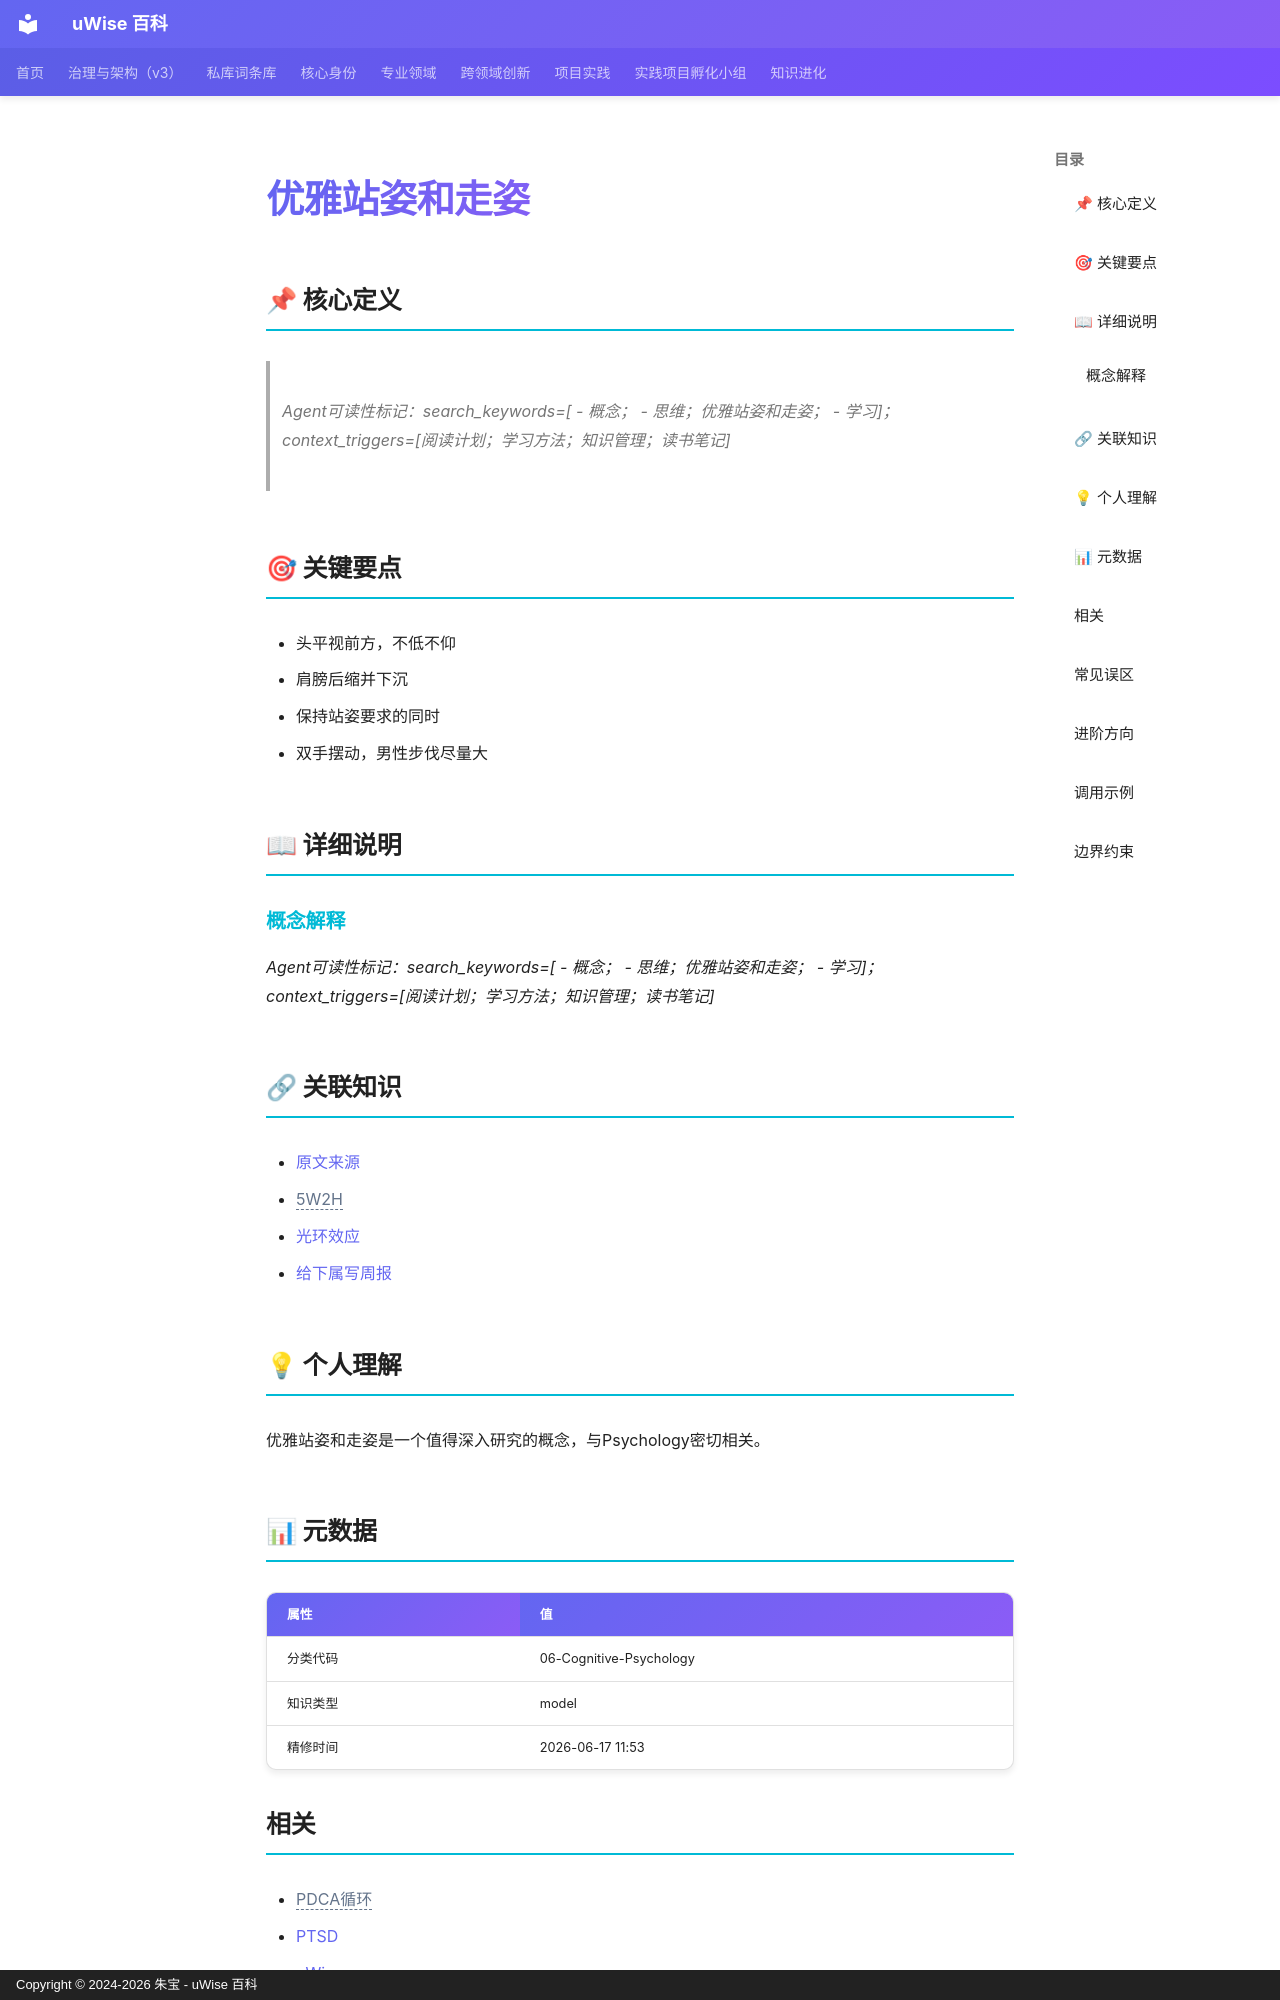

repository: zhubao315/uWise · page: vault-encyclopedia/md-beb4c832/index.html · generator: mkdocs · copyright: Copyright © 2024-2026 朱宝 - uWise 百科

---
title: "优雅站姿和走姿"
description: "Agent可读性标记：searchkeywords=  - 概念；  - 思维；优雅站姿和走姿；  - 学习；contexttriggers=阅读计划；学习方法；知识管理；读书笔记"
---

# 优雅站姿和走姿

## 📌 核心定义

> *Agent可读性标记：search_keywords=[  - 概念；  - 思维；优雅站姿和走姿；  - 学习]；context_triggers=[阅读计划；学习方法；知识管理；读书笔记]*
## 🎯 关键要点

- 头平视前方，不低不仰
- 肩膀后缩并下沉
- 保持站姿要求的同时
- 双手摆动，男性步伐尽量大

## 📖 详细说明

### 概念解释

*Agent可读性标记：search_keywords=[  - 概念；  - 思维；优雅站姿和走姿；  - 学习]；context_triggers=[阅读计划；学习方法；知识管理；读书笔记]*


## 🔗 关联知识

- [原文来源](../md-beb4c832/)
- <span class="uw-unresolved" data-target="5W2H" title="未解析的双链目标：5W2H">5W2H</span>
- [光环效应](../md-4b3c2857/)
- [给下属写周报](../md-4be76478/)

## 💡 个人理解

优雅站姿和走姿是一个值得深入研究的概念，与Psychology密切相关。
## 📊 元数据

| 属性 | 值 |
|------|-----|
| 分类代码 | 06-Cognitive-Psychology |
| 知识类型 | model |
| 精修时间 | 2026-06-17 11:53 |
